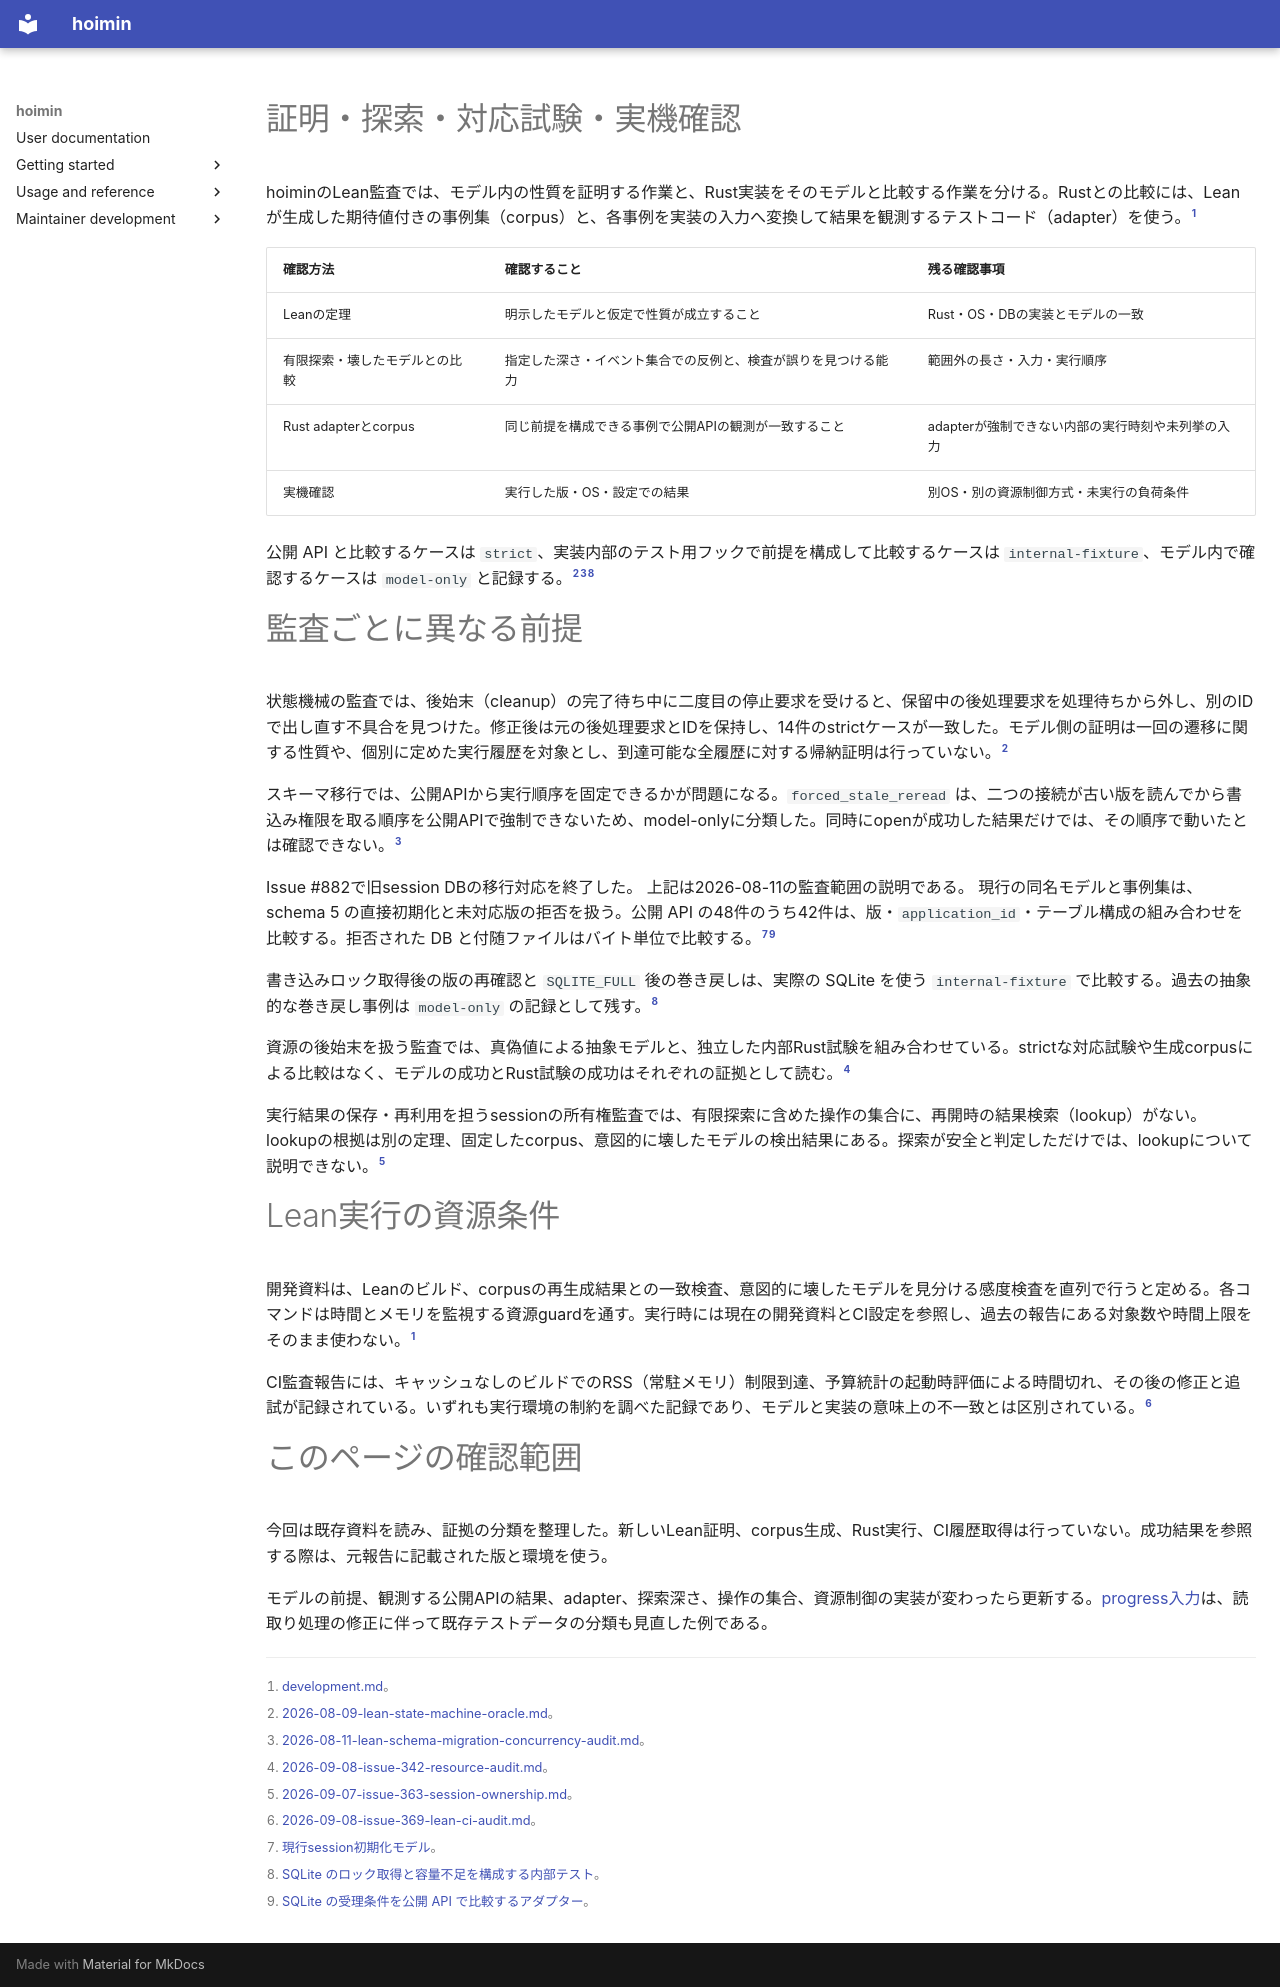

repository: HayaoSuzuki/hoimin · page: development/knowledge/audits/lean-evidence/index.html · generator: mkdocs

---
type: Audit
title: Lean監査の証拠をどう読むか
description: モデル内証明・有限探索・Rust対応・実機確認の違いを具体例で示す。
status: draft
catalog_revision: a7daea0b557cd435c1e55b540392fbdd116348e1
sources:
- id: current-initialization
  resource: ../../../../formal/HoiminOracle/HoiminOracle/SchemaMigrationModel.lean
  revision: 97c394760bc02a56be0bfdeb6301257eac80d1c7
  working_tree: modified
  sha256: 2d1710df34ea77b0733ca1fbb5b10bb9d74d93603959cc0e69a24f04decd91f3
- id: schema-internal-fixtures
  resource: ../../../../crates/hoimin-cli/src/session/schema.rs
  revision: 5a8dc6ab7339ca9d5c27948ff62216b0bec19124
  working_tree: clean
  sha256: 4026882d70e8225a1785dee693729079bd8a1e64455408be6070b077e4dc66da
- id: schema-admission-matrix
  resource: ../../../../crates/hoimin-cli/tests/lean_schema_migration_oracle.rs
  revision: b58cc4faa328f76885a8cab2e81703fc665e61a8
  working_tree: clean
  sha256: 1ef130031dd2180e712312e2e25e1c9c1fa3956ef439ad1ce5de9d3e75158804
- id: development
  resource: ../../guides/contributing.md
  revision: a7daea0b557cd435c1e55b540392fbdd116348e1
  working_tree: clean
- id: state
  resource: ../../work/reports/2026-08-09-lean-state-machine-oracle.md
  revision: a7daea0b557cd435c1e55b540392fbdd116348e1
  working_tree: clean
- id: migration
  resource: ../../work/reports/2026-08-11-lean-schema-migration-concurrency-audit.md
  revision: a7daea0b557cd435c1e55b540392fbdd116348e1
  working_tree: clean
- id: cleanup
  resource: ../../work/reports/2026-09-08-issue-342-resource-audit.md
  revision: a7daea0b557cd435c1e55b540392fbdd116348e1
  working_tree: clean
- id: ownership
  resource: ../../work/reports/2026-09-07-issue-363-session-ownership.md
  revision: a7daea0b557cd435c1e55b540392fbdd116348e1
  working_tree: clean
- id: ci
  resource: ../../work/reports/2026-09-08-issue-369-lean-ci-audit.md
  revision: a7daea0b557cd435c1e55b540392fbdd116348e1
  working_tree: clean
---

# 証明・探索・対応試験・実機確認

hoiminのLean監査では、モデル内の性質を証明する作業と、Rust実装をそのモデルと比較する作業を分ける。Rustとの比較には、Leanが生成した期待値付きの事例集（corpus）と、各事例を実装の入力へ変換して結果を観測するテストコード（adapter）を使う。[^development]

| 確認方法 | 確認すること | 残る確認事項 |
| --- | --- | --- |
| Leanの定理 | 明示したモデルと仮定で性質が成立すること | Rust・OS・DBの実装とモデルの一致 |
| 有限探索・壊したモデルとの比較 | 指定した深さ・イベント集合での反例と、検査が誤りを見つける能力 | 範囲外の長さ・入力・実行順序 |
| Rust adapterとcorpus | 同じ前提を構成できる事例で公開APIの観測が一致すること | adapterが強制できない内部の実行時刻や未列挙の入力 |
| 実機確認 | 実行した版・OS・設定での結果 | 別OS・別の資源制御方式・未実行の負荷条件 |

公開 API と比較するケースは `strict`、実装内部のテスト用フックで前提を構成して比較するケースは `internal-fixture`、モデル内で確認するケースは `model-only` と記録する。[^state][^migration][^schema-internal-fixtures]

# 監査ごとに異なる前提

状態機械の監査では、後始末（cleanup）の完了待ち中に二度目の停止要求を受けると、保留中の後処理要求を処理待ちから外し、別のIDで出し直す不具合を見つけた。修正後は元の後処理要求とIDを保持し、14件のstrictケースが一致した。モデル側の証明は一回の遷移に関する性質や、個別に定めた実行履歴を対象とし、到達可能な全履歴に対する帰納証明は行っていない。[^state]

スキーマ移行では、公開APIから実行順序を固定できるかが問題になる。`forced_stale_reread` は、二つの接続が古い版を読んでから書込み権限を取る順序を公開APIで強制できないため、model-onlyに分類した。同時にopenが成功した結果だけでは、その順序で動いたとは確認できない。[^migration]

Issue #882で旧session DBの移行対応を終了した。
上記は2026-08-11の監査範囲の説明である。
現行の同名モデルと事例集は、schema 5 の直接初期化と未対応版の拒否を扱う。公開 API の48件のうち42件は、版・`application_id`・テーブル構成の組み合わせを比較する。拒否された DB と付随ファイルはバイト単位で比較する。[^current-initialization][^schema-admission-matrix]

書き込みロック取得後の版の再確認と `SQLITE_FULL` 後の巻き戻しは、実際の SQLite を使う `internal-fixture` で比較する。過去の抽象的な巻き戻し事例は `model-only` の記録として残す。[^schema-internal-fixtures]

資源の後始末を扱う監査では、真偽値による抽象モデルと、独立した内部Rust試験を組み合わせている。strictな対応試験や生成corpusによる比較はなく、モデルの成功とRust試験の成功はそれぞれの証拠として読む。[^cleanup]

実行結果の保存・再利用を担うsessionの所有権監査では、有限探索に含めた操作の集合に、再開時の結果検索（lookup）がない。lookupの根拠は別の定理、固定したcorpus、意図的に壊したモデルの検出結果にある。探索が安全と判定しただけでは、lookupについて説明できない。[^ownership]

# Lean実行の資源条件

開発資料は、Leanのビルド、corpusの再生成結果との一致検査、意図的に壊したモデルを見分ける感度検査を直列で行うと定める。各コマンドは時間とメモリを監視する資源guardを通す。実行時には現在の開発資料とCI設定を参照し、過去の報告にある対象数や時間上限をそのまま使わない。[^development]

CI監査報告には、キャッシュなしのビルドでのRSS（常駐メモリ）制限到達、予算統計の起動時評価による時間切れ、その後の修正と追試が記録されている。いずれも実行環境の制約を調べた記録であり、モデルと実装の意味上の不一致とは区別されている。[^ci]

# このページの確認範囲

今回は既存資料を読み、証拠の分類を整理した。新しいLean証明、corpus生成、Rust実行、CI履歴取得は行っていない。成功結果を参照する際は、元報告に記載された版と環境を使う。

モデルの前提、観測する公開APIの結果、adapter、探索深さ、操作の集合、資源制御の実装が変わったら更新する。[progress入力](progress-input.md)は、読取り処理の修正に伴って既存テストデータの分類も見直した例である。

[^development]: [development.md](../../guides/contributing.md)。
[^state]: [2026-08-09-lean-state-machine-oracle.md](../../work/reports/2026-08-09-lean-state-machine-oracle.md)。
[^migration]: [2026-08-11-lean-schema-migration-concurrency-audit.md](../../work/reports/2026-08-11-lean-schema-migration-concurrency-audit.md)。
[^cleanup]: [2026-09-08-issue-342-resource-audit.md](../../work/reports/2026-09-08-issue-342-resource-audit.md)。
[^ownership]: [2026-09-07-issue-363-session-ownership.md](../../work/reports/2026-09-07-issue-363-session-ownership.md)。
[^ci]: [2026-09-08-issue-369-lean-ci-audit.md](../../work/reports/2026-09-08-issue-369-lean-ci-audit.md)。

[^current-initialization]: [現行session初期化モデル](../../../../formal/HoiminOracle/HoiminOracle/SchemaMigrationModel.lean)。
[^schema-internal-fixtures]: [SQLite のロック取得と容量不足を構成する内部テスト](../../../../crates/hoimin-cli/src/session/schema.rs)。
[^schema-admission-matrix]: [SQLite の受理条件を公開 API で比較するアダプター](../../../../crates/hoimin-cli/tests/lean_schema_migration_oracle.rs)。
